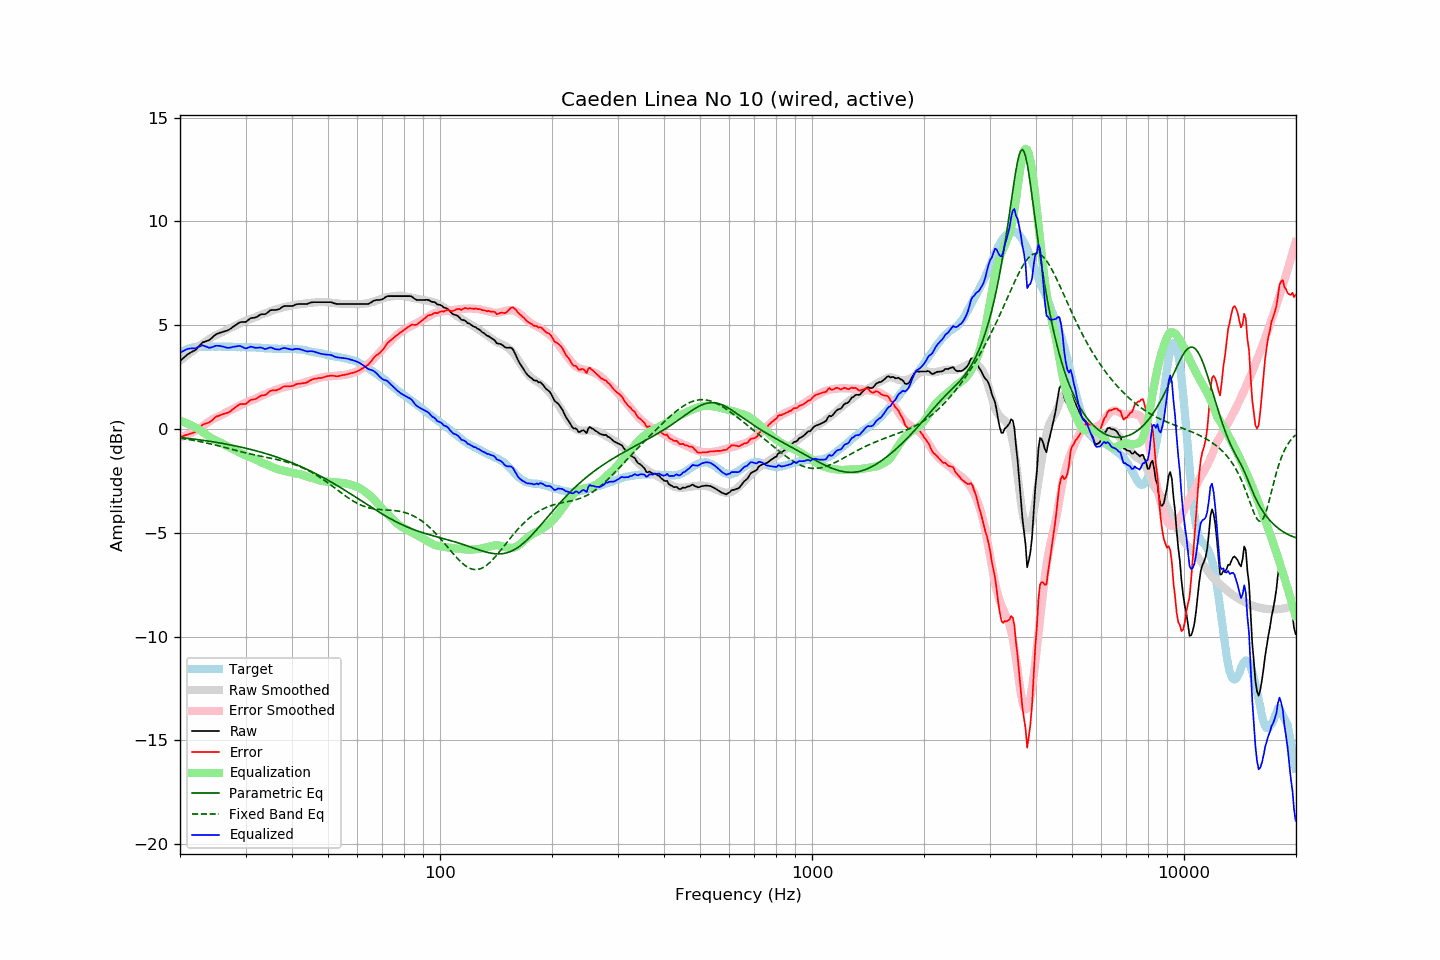

The file beside this chart, header and first rows:
frequency, raw, error, smoothed, error_smoothed, equalization, parametric_eq, fixed_band_eq, equalized_raw, equalized_smoothed, target
20.00, 3.28, -0.37, 3.29, -0.39, 0.39, -0.41, -0.44, 3.68, 3.69, 3.66
20.20, 3.35, -0.35, 3.35, -0.37, 0.37, -0.42, -0.45, 3.72, 3.72, 3.71
20.40, 3.42, -0.34, 3.41, -0.34, 0.34, -0.42, -0.46, 3.76, 3.76, 3.75
20.61, 3.48, -0.30, 3.48, -0.31, 0.31, -0.43, -0.47, 3.80, 3.79, 3.78
20.81, 3.56, -0.28, 3.53, -0.28, 0.28, -0.44, -0.49, 3.84, 3.82, 3.83
21.02, 3.61, -0.26, 3.59, -0.25, 0.25, -0.45, -0.50, 3.87, 3.85, 3.87
21.23, 3.65, -0.24, 3.65, -0.22, 0.22, -0.46, -0.51, 3.87, 3.87, 3.89
21.44, 3.70, -0.21, 3.71, -0.18, 0.18, -0.47, -0.52, 3.89, 3.89, 3.91
21.66, 3.74, -0.19, 3.77, -0.14, 0.14, -0.48, -0.54, 3.89, 3.91, 3.93
21.87, 3.79, -0.16, 3.83, -0.11, 0.11, -0.49, -0.55, 3.89, 3.93, 3.94
22.09, 3.84, -0.12, 3.88, -0.06, 0.06, -0.50, -0.57, 3.90, 3.95, 3.96
22.31, 3.93, -0.04, 3.94, -0.02, 0.02, -0.51, -0.58, 3.95, 3.96, 3.97
22.54, 4.00, 0.03, 3.99, 0.03, -0.03, -0.52, -0.60, 3.98, 3.97, 3.97
22.76, 4.09, 0.12, 4.05, 0.08, -0.08, -0.53, -0.61, 4.01, 3.97, 3.97
22.99, 4.17, 0.22, 4.10, 0.13, -0.13, -0.54, -0.63, 4.04, 3.97, 3.96
23.22, 4.19, 0.24, 4.16, 0.19, -0.19, -0.55, -0.64, 4.00, 3.97, 3.96
23.45, 4.22, 0.27, 4.22, 0.25, -0.25, -0.56, -0.66, 3.98, 3.97, 3.96
23.69, 4.25, 0.29, 4.28, 0.30, -0.30, -0.57, -0.68, 3.95, 3.97, 3.97
23.92, 4.28, 0.31, 4.33, 0.36, -0.36, -0.58, -0.70, 3.92, 3.97, 3.96
24.16, 4.34, 0.36, 4.38, 0.41, -0.41, -0.60, -0.71, 3.93, 3.97, 3.97
24.40, 4.41, 0.42, 4.43, 0.46, -0.46, -0.61, -0.73, 3.95, 3.97, 3.98
24.65, 4.47, 0.50, 4.47, 0.50, -0.50, -0.62, -0.75, 3.97, 3.97, 3.97
24.89, 4.55, 0.57, 4.51, 0.54, -0.54, -0.63, -0.77, 4.01, 3.97, 3.97
25.14, 4.58, 0.61, 4.54, 0.57, -0.57, -0.65, -0.79, 4.01, 3.97, 3.97
25.39, 4.62, 0.64, 4.58, 0.60, -0.60, -0.66, -0.81, 4.01, 3.97, 3.98
25.65, 4.64, 0.67, 4.61, 0.64, -0.64, -0.67, -0.83, 4.00, 3.97, 3.98
25.91, 4.66, 0.70, 4.65, 0.68, -0.68, -0.69, -0.85, 3.98, 3.97, 3.97
26.16, 4.69, 0.73, 4.69, 0.72, -0.72, -0.70, -0.87, 3.97, 3.97, 3.97
26.43, 4.71, 0.75, 4.74, 0.77, -0.77, -0.71, -0.89, 3.95, 3.97, 3.96
26.69, 4.73, 0.77, 4.78, 0.81, -0.81, -0.73, -0.91, 3.92, 3.97, 3.96
26.96, 4.76, 0.79, 4.82, 0.85, -0.85, -0.74, -0.93, 3.91, 3.96, 3.97
27.23, 4.81, 0.84, 4.85, 0.89, -0.89, -0.76, -0.95, 3.92, 3.96, 3.97
27.50, 4.86, 0.90, 4.89, 0.93, -0.93, -0.77, -0.97, 3.94, 3.96, 3.97
27.77, 4.93, 0.97, 4.92, 0.96, -0.96, -0.79, -0.99, 3.96, 3.96, 3.96
28.05, 4.97, 1.02, 4.96, 1.00, -1.00, -0.80, -1.01, 3.97, 3.96, 3.96
28.33, 5.02, 1.08, 5.00, 1.05, -1.05, -0.82, -1.03, 3.98, 3.95, 3.94
28.62, 5.08, 1.14, 5.04, 1.09, -1.09, -0.84, -1.05, 3.99, 3.95, 3.94
28.90, 5.13, 1.18, 5.08, 1.13, -1.13, -0.85, -1.07, 4.00, 3.95, 3.95
29.19, 5.15, 1.22, 5.12, 1.17, -1.17, -0.87, -1.09, 3.98, 3.95, 3.94
29.48, 5.15, 1.20, 5.15, 1.21, -1.21, -0.89, -1.11, 3.95, 3.95, 3.96
29.78, 5.15, 1.21, 5.19, 1.24, -1.24, -0.91, -1.13, 3.91, 3.94, 3.95
30.08, 5.16, 1.21, 5.22, 1.28, -1.28, -0.92, -1.15, 3.88, 3.94, 3.95
30.38, 5.22, 1.28, 5.26, 1.31, -1.31, -0.94, -1.17, 3.91, 3.94, 3.94
30.68, 5.28, 1.35, 5.28, 1.35, -1.35, -0.96, -1.19, 3.94, 3.94, 3.94
30.99, 5.34, 1.41, 5.31, 1.37, -1.37, -0.98, -1.20, 3.97, 3.94, 3.94
31.30, 5.35, 1.42, 5.33, 1.40, -1.40, -1.00, -1.22, 3.95, 3.93, 3.93
31.61, 5.36, 1.43, 5.36, 1.43, -1.43, -1.02, -1.24, 3.94, 3.93, 3.93
31.93, 5.37, 1.45, 5.39, 1.46, -1.46, -1.04, -1.26, 3.91, 3.93, 3.93
32.24, 5.42, 1.50, 5.42, 1.50, -1.50, -1.06, -1.27, 3.91, 3.92, 3.92
32.57, 5.46, 1.54, 5.46, 1.54, -1.54, -1.08, -1.29, 3.92, 3.92, 3.92
32.89, 5.51, 1.59, 5.49, 1.58, -1.58, -1.11, -1.30, 3.93, 3.91, 3.92
33.22, 5.53, 1.63, 5.53, 1.62, -1.62, -1.13, -1.32, 3.92, 3.91, 3.91
33.55, 5.53, 1.63, 5.56, 1.65, -1.65, -1.15, -1.33, 3.88, 3.90, 3.90
33.89, 5.53, 1.64, 5.58, 1.68, -1.68, -1.17, -1.35, 3.85, 3.90, 3.89
34.23, 5.58, 1.69, 5.60, 1.71, -1.71, -1.20, -1.37, 3.87, 3.89, 3.90
34.57, 5.64, 1.76, 5.63, 1.74, -1.74, -1.22, -1.38, 3.90, 3.89, 3.88
34.92, 5.71, 1.83, 5.66, 1.78, -1.78, -1.24, -1.40, 3.93, 3.88, 3.88
35.27, 5.73, 1.86, 5.69, 1.82, -1.82, -1.27, -1.41, 3.92, 3.88, 3.88
35.62, 5.73, 1.86, 5.72, 1.85, -1.85, -1.29, -1.43, 3.89, 3.88, 3.87
35.97, 5.73, 1.87, 5.75, 1.88, -1.88, -1.32, -1.45, 3.86, 3.87, 3.87
... 635 more rows
